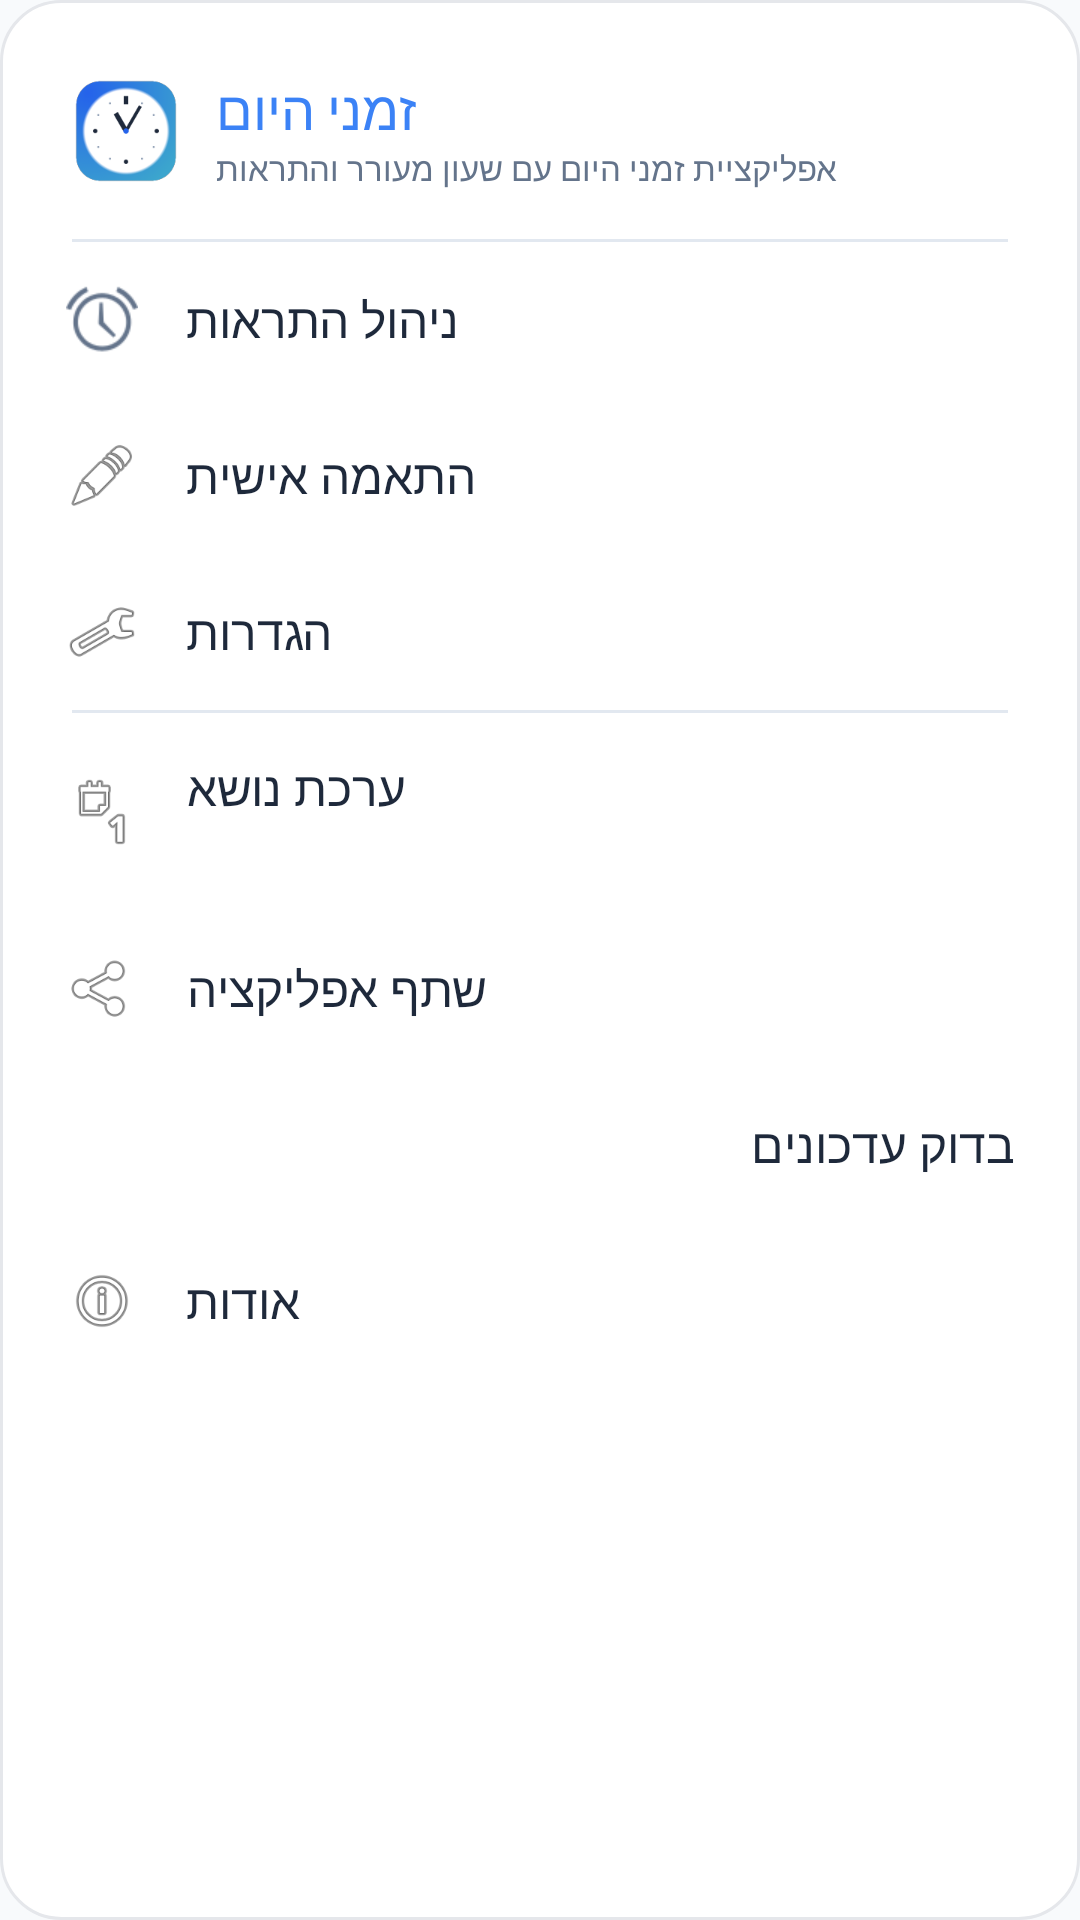

The Android layout XML behind this screen, and the referenced resources:
<!-- AndroidManifest.xml: application theme AppTheme -->
<!-- res/layout/dialog_menu.xml -->
<?xml version="1.0" encoding="utf-8"?>
<LinearLayout xmlns:android="http://schemas.android.com/apk/res/android"
    android:layout_width="match_parent"
    android:layout_height="wrap_content"
    android:orientation="vertical"
    android:background="@drawable/card_bg_light"
    android:padding="8dp">

    
    <LinearLayout
        android:layout_width="match_parent"
        android:layout_height="wrap_content"
        android:orientation="horizontal"
        android:gravity="center_vertical"
        android:padding="16dp">

        <ImageView
            android:layout_width="36dp"
            android:layout_height="36dp"
            android:src="@mipmap/ic_launcher"
            android:layout_marginEnd="12dp" />

        <LinearLayout
            android:layout_width="wrap_content"
            android:layout_height="wrap_content"
            android:orientation="vertical">

            <TextView
                android:layout_width="wrap_content"
                android:layout_height="wrap_content"
                android:text="@string/app_name"
                android:textSize="18sp"
                android:fontFamily="sans-serif-medium"
                android:textColor="@color/primary" />

            <TextView
                android:layout_width="wrap_content"
                android:layout_height="wrap_content"
                android:text="@string/app_description"
                android:textSize="11sp"
                android:textColor="?android:textColorSecondary" />
        </LinearLayout>
    </LinearLayout>

    <View
        android:layout_width="match_parent"
        android:layout_height="1dp"
        android:background="?attr/dividerColor"
        android:layout_marginStart="16dp"
        android:layout_marginEnd="16dp" />

    
    <LinearLayout
        android:id="@+id/menu_alerts"
        android:layout_width="match_parent"
        android:layout_height="wrap_content"
        android:orientation="horizontal"
        android:gravity="center_vertical"
        android:padding="14dp"
        android:minHeight="52dp"
        android:background="@drawable/focus_highlight"
        android:focusable="true"
        android:clickable="true">

        <ImageView
            android:layout_width="24dp"
            android:layout_height="24dp"
            android:src="@android:drawable/ic_lock_idle_alarm"
            android:layout_marginEnd="16dp" />

        <TextView
            android:layout_width="wrap_content"
            android:layout_height="wrap_content"
            android:text="@string/manage_alerts"
            android:textSize="16sp"
            android:textColor="?android:textColorPrimary" />
    </LinearLayout>

    <LinearLayout
        android:id="@+id/menu_customize"
        android:layout_width="match_parent"
        android:layout_height="wrap_content"
        android:orientation="horizontal"
        android:gravity="center_vertical"
        android:padding="14dp"
        android:minHeight="52dp"
        android:background="@drawable/focus_highlight"
        android:focusable="true"
        android:clickable="true">

        <ImageView
            android:layout_width="24dp"
            android:layout_height="24dp"
            android:src="@android:drawable/ic_menu_edit"
            android:layout_marginEnd="16dp" />

        <TextView
            android:layout_width="wrap_content"
            android:layout_height="wrap_content"
            android:text="@string/customize"
            android:textSize="16sp"
            android:textColor="?android:textColorPrimary" />
    </LinearLayout>

    <LinearLayout
        android:id="@+id/menu_settings"
        android:layout_width="match_parent"
        android:layout_height="wrap_content"
        android:orientation="horizontal"
        android:gravity="center_vertical"
        android:padding="14dp"
        android:minHeight="52dp"
        android:background="@drawable/focus_highlight"
        android:focusable="true"
        android:clickable="true">

        <ImageView
            android:layout_width="24dp"
            android:layout_height="24dp"
            android:src="@android:drawable/ic_menu_preferences"
            android:layout_marginEnd="16dp" />

        <TextView
            android:layout_width="wrap_content"
            android:layout_height="wrap_content"
            android:text="@string/settings"
            android:textSize="16sp"
            android:textColor="?android:textColorPrimary" />
    </LinearLayout>

    <View
        android:layout_width="match_parent"
        android:layout_height="1dp"
        android:background="?attr/dividerColor"
        android:layout_marginStart="16dp"
        android:layout_marginEnd="16dp" />

    <LinearLayout
        android:id="@+id/menu_theme"
        android:layout_width="match_parent"
        android:layout_height="wrap_content"
        android:orientation="horizontal"
        android:gravity="center_vertical"
        android:padding="14dp"
        android:minHeight="52dp"
        android:background="@drawable/focus_highlight"
        android:focusable="true"
        android:clickable="true">

        <ImageView
            android:id="@+id/menu_theme_icon"
            android:layout_width="24dp"
            android:layout_height="24dp"
            android:src="@android:drawable/ic_menu_day"
            android:layout_marginEnd="16dp" />

        <LinearLayout
            android:layout_width="0dp"
            android:layout_height="wrap_content"
            android:layout_weight="1"
            android:orientation="vertical">

            <TextView
                android:layout_width="wrap_content"
                android:layout_height="wrap_content"
                android:text="@string/theme"
                android:textSize="16sp"
                android:textColor="?android:textColorPrimary" />

            <TextView
                android:id="@+id/menu_theme_subtitle"
                android:layout_width="wrap_content"
                android:layout_height="wrap_content"
                android:textSize="12sp"
                android:textColor="?android:textColorSecondary" />
        </LinearLayout>
    </LinearLayout>

    <LinearLayout
        android:id="@+id/menu_share"
        android:layout_width="match_parent"
        android:layout_height="wrap_content"
        android:orientation="horizontal"
        android:gravity="center_vertical"
        android:padding="14dp"
        android:minHeight="52dp"
        android:background="@drawable/focus_highlight"
        android:focusable="true"
        android:clickable="true">

        <ImageView
            android:layout_width="24dp"
            android:layout_height="24dp"
            android:src="@android:drawable/ic_menu_share"
            android:layout_marginEnd="16dp" />

        <TextView
            android:layout_width="wrap_content"
            android:layout_height="wrap_content"
            android:text="@string/share_app"
            android:textSize="16sp"
            android:textColor="?android:textColorPrimary" />
    </LinearLayout>

    <LinearLayout
        android:id="@+id/menu_update"
        android:layout_width="match_parent"
        android:layout_height="wrap_content"
        android:orientation="horizontal"
        android:gravity="center_vertical"
        android:padding="14dp"
        android:minHeight="52dp"
        android:background="@drawable/focus_highlight"
        android:focusable="true"
        android:clickable="true">

        <ImageView
            android:layout_width="24dp"
            android:layout_height="24dp"
            android:src="@android:drawable/stat_sys_download"
            android:layout_marginEnd="16dp" />

        <TextView
            android:layout_width="0dp"
            android:layout_height="wrap_content"
            android:layout_weight="1"
            android:text="בדוק עדכונים"
            android:textSize="16sp"
            android:textColor="?android:textColorPrimary" />

        
        <View
            android:id="@+id/menu_update_dot"
            android:layout_width="12dp"
            android:layout_height="12dp"
            android:background="@drawable/update_dot"
            android:visibility="gone" />
    </LinearLayout>

    <LinearLayout
        android:id="@+id/menu_about"
        android:layout_width="match_parent"
        android:layout_height="wrap_content"
        android:orientation="horizontal"
        android:gravity="center_vertical"
        android:padding="14dp"
        android:minHeight="52dp"
        android:background="@drawable/focus_highlight"
        android:focusable="true"
        android:clickable="true">

        <ImageView
            android:layout_width="24dp"
            android:layout_height="24dp"
            android:src="@android:drawable/ic_menu_info_details"
            android:layout_marginEnd="16dp" />

        <TextView
            android:layout_width="wrap_content"
            android:layout_height="wrap_content"
            android:text="@string/about"
            android:textSize="16sp"
            android:textColor="?android:textColorPrimary" />
    </LinearLayout>
</LinearLayout>
<!-- resources referenced by this layout -->
<resources>
  <color name="primary">#3B82F6</color>
  <!-- drawable card_bg_light (drawable) -->
  <?xml version="1.0" encoding="utf-8"?>
  <selector xmlns:android="http://schemas.android.com/apk/res/android">
      <item android:state_focused="true">
          <layer-list>
              <item>
                  <shape android:shape="rectangle">
                      <solid android:color="#FFFFFF" />
                      <corners android:radius="20dp" />
                      <stroke android:width="3dp" android:color="#0D9488" />
                  </shape>
              </item>
          </layer-list>
      </item>
      <item>
          <shape android:shape="rectangle">
              <solid android:color="#FFFFFF" />
              <corners android:radius="20dp" />
              <stroke android:width="1dp" android:color="#E5E7EB" />
          </shape>
      </item>
  </selector>
  <!-- drawable update_dot (drawable) -->
  <?xml version="1.0" encoding="utf-8"?>
  <shape xmlns:android="http://schemas.android.com/apk/res/android"
      android:shape="oval">
      <solid android:color="#3B82F6" />
      <stroke android:width="1dp" android:color="#FFFFFF" />
  </shape>
  <!-- mipmap ic_launcher (mipmap-hdpi) -->
  <?xml version="1.0" encoding="utf-8"?>
  <adaptive-icon xmlns:android="http://schemas.android.com/apk/res/android">
      <background android:drawable="@color/primary" />
      <foreground android:drawable="@android:drawable/ic_lock_idle_alarm" />
  </adaptive-icon>
  <string name="about">אודות</string>
  <string name="app_description">אפליקציית זמני היום עם שעון מעורר והתראות</string>
  <string name="app_name">זמני היום</string>
  <string name="customize">התאמה אישית</string>
  <string name="manage_alerts">ניהול התראות</string>
  <string name="settings">הגדרות</string>
  <string name="share_app">שתף אפליקציה</string>
  <string name="theme">ערכת נושא</string>
  <style name="AppDialogLight" parent="ThemeOverlay.MaterialComponents.MaterialAlertDialog">
          <item name="colorSurface">#FFFFFF</item>
          <item name="colorOnSurface">#1E293B</item>
          <item name="android:textColorPrimary">#1E293B</item>
          <item name="android:textColorSecondary">#64748B</item>
      </style>
  <style name="AppCheckbox" parent="Widget.MaterialComponents.CompoundButton.CheckBox">
          <item name="android:button">@drawable/checkbox_selector</item>
          <item name="android:paddingStart">8dp</item>
          <item name="android:paddingEnd">8dp</item>
      </style>
  <!-- drawable checkbox_selector (drawable) -->
  <?xml version="1.0" encoding="utf-8"?>
  <selector xmlns:android="http://schemas.android.com/apk/res/android">
      <item android:state_checked="true" android:drawable="@drawable/ic_check_modern" />
      <item android:drawable="@drawable/ic_uncheck_modern" />
  </selector>
  <!-- drawable ic_check_modern (drawable) -->
  <?xml version="1.0" encoding="utf-8"?>
  <vector xmlns:android="http://schemas.android.com/apk/res/android"
      android:width="22dp"
      android:height="22dp"
      android:viewportWidth="24"
      android:viewportHeight="24">
      <path
          android:fillColor="#10B981"
          android:pathData="M12,2C6.48,2 2,6.48 2,12s4.48,10 10,10 10,-4.48 10,-10S17.52,2 12,2zM10,17l-5,-5 1.41,-1.41L10,14.17l7.59,-7.59L19,8l-9,9z" />
  </vector>
  <!-- drawable ic_uncheck_modern (drawable) -->
  <?xml version="1.0" encoding="utf-8"?>
  <vector xmlns:android="http://schemas.android.com/apk/res/android"
      android:width="22dp"
      android:height="22dp"
      android:viewportWidth="24"
      android:viewportHeight="24">
      <path
          android:fillColor="#94A3B8"
          android:pathData="M12,2C6.48,2 2,6.48 2,12s4.48,10 10,10 10,-4.48 10,-10S17.52,2 12,2zM12,20c-4.41,0 -8,-3.59 -8,-8s3.59,-8 8,-8 8,3.59 8,8 -3.59,8 -8,8z" />
  </vector>
</resources>
